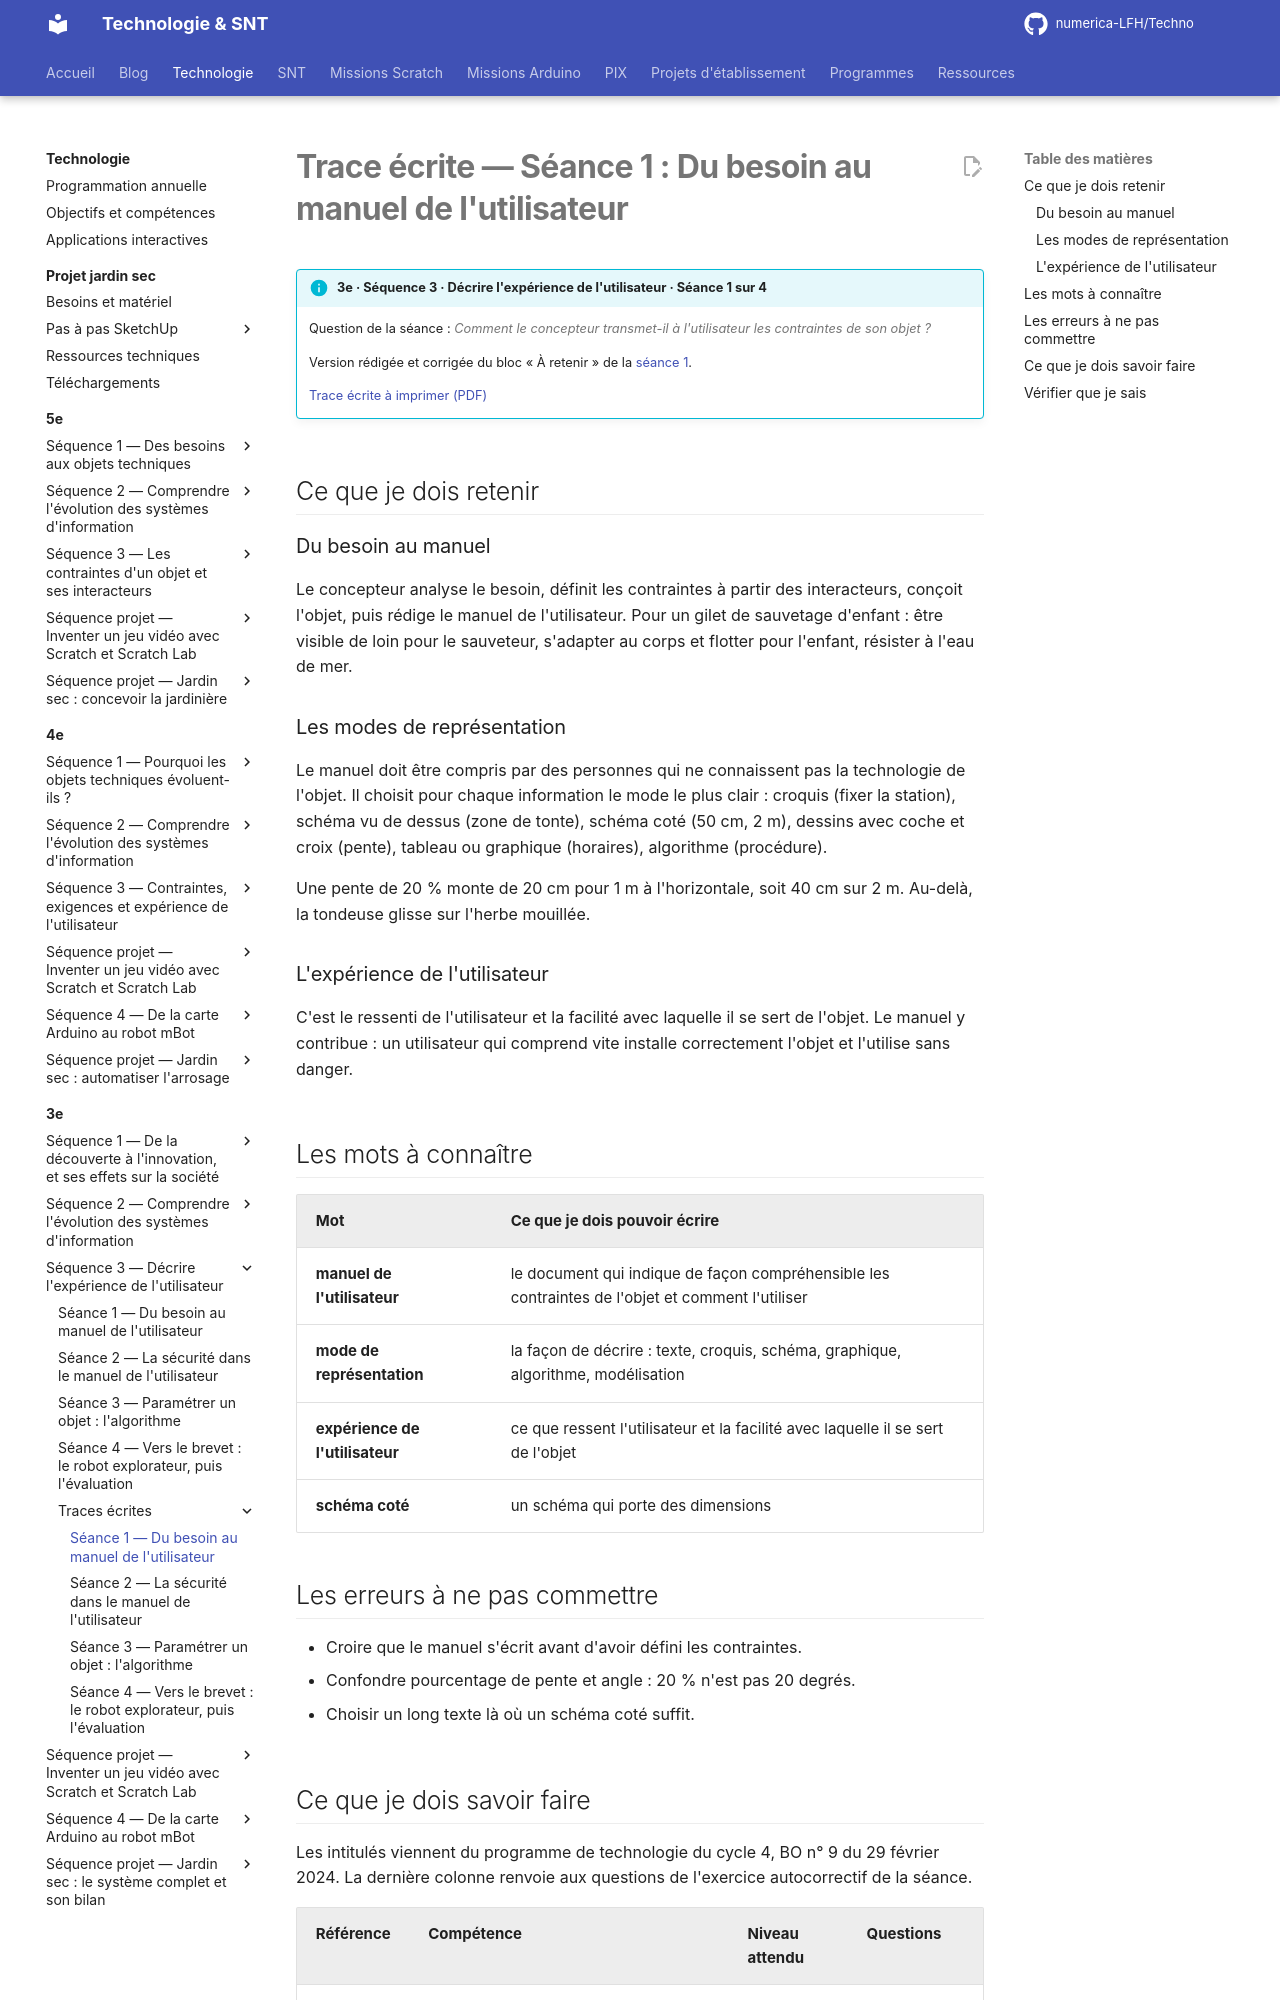

repository: numerica-LFH/Techno · page: technologie/3e/sequence-3/trace-ecrite-seance-1/index.html · generator: mkdocs

# Trace écrite — Séance 1 : Du besoin au manuel de l'utilisateur

!!! info "3e · Séquence 3 · Décrire l'expérience de l'utilisateur · Séance 1 sur 4"

    Question de la séance : *Comment le concepteur transmet-il à l'utilisateur les contraintes de son objet ?*

    Version rédigée et corrigée du bloc « À retenir » de la [séance 1](seance-1.md).

    [Trace écrite à imprimer (PDF)](traces/3e-seq3-seance1-trace.pdf)

## Ce que je dois retenir

### Du besoin au manuel

Le concepteur analyse le besoin, définit les contraintes à partir des interacteurs, conçoit l'objet, puis rédige le manuel de l'utilisateur. Pour un gilet de sauvetage d'enfant : être visible de loin pour le sauveteur, s'adapter au corps et flotter pour l'enfant, résister à l'eau de mer.

### Les modes de représentation

Le manuel doit être compris par des personnes qui ne connaissent pas la technologie de l'objet. Il choisit pour chaque information le mode le plus clair : croquis (fixer la station), schéma vu de dessus (zone de tonte), schéma coté (50 cm, 2 m), dessins avec coche et croix (pente), tableau ou graphique (horaires), algorithme (procédure).

Une pente de 20 % monte de 20 cm pour 1 m à l'horizontale, soit 40 cm sur 2 m. Au-delà, la tondeuse glisse sur l'herbe mouillée.

### L'expérience de l'utilisateur

C'est le ressenti de l'utilisateur et la facilité avec laquelle il se sert de l'objet. Le manuel y contribue : un utilisateur qui comprend vite installe correctement l'objet et l'utilise sans danger.

## Les mots à connaître

| Mot | Ce que je dois pouvoir écrire |
|---|---|
| **manuel de l'utilisateur** | le document qui indique de façon compréhensible les contraintes de l'objet et comment l'utiliser |
| **mode de représentation** | la façon de décrire : texte, croquis, schéma, graphique, algorithme, modélisation |
| **expérience de l'utilisateur** | ce que ressent l'utilisateur et la facilité avec laquelle il se sert de l'objet |
| **schéma coté** | un schéma qui porte des dimensions |

## Les erreurs à ne pas commettre

- Croire que le manuel s'écrit avant d'avoir défini les contraintes.
- Confondre pourcentage de pente et angle : 20 % n'est pas 20 degrés.
- Choisir un long texte là où un schéma coté suffit.
